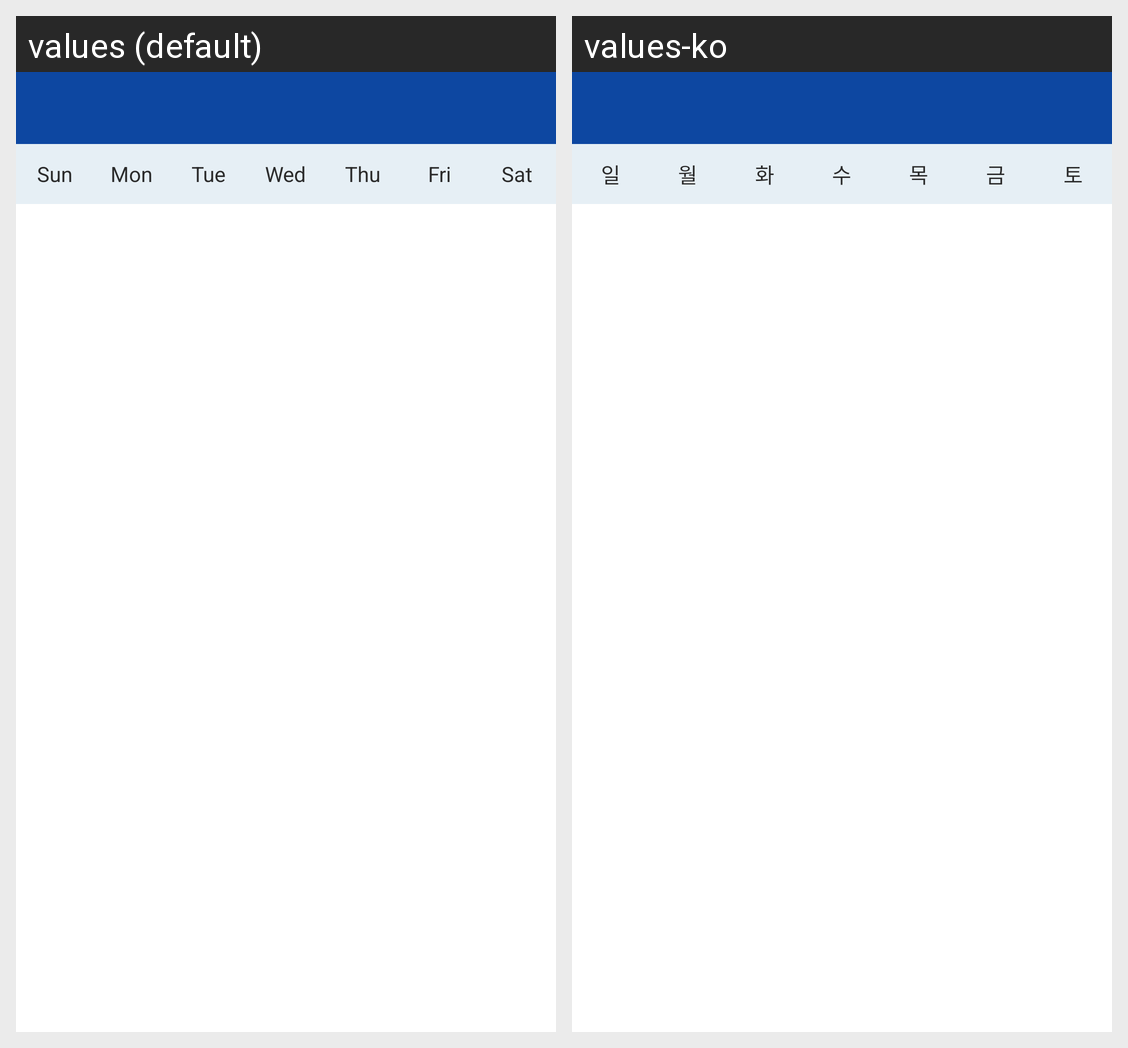

Locale-by-locale string values for the Android screen shown in this grid:
Android screen res/layout/view_calendar.xml rendered under 2 locales, left to right: values (default), values-ko. Device: Nexus 5 (rendered at 1080×1920; each locale shown at half size, 540×960, under a caption strip naming it); theme AppTheme.
Strings drawn on this screen, with the default value and each locale's value (text and hints the layout hard-codes, and strings that could not be matched under every locale, appear in the picture but are not listed):

sun
  values: Sun
  values-ko: 일

mon
  values: Mon
  values-ko: 월

tue
  values: Tue
  values-ko: 화

wed
  values: Wed
  values-ko: 수

thu
  values: Thu
  values-ko: 목

fri
  values: Fri
  values-ko: 금

sat
  values: Sat
  values-ko: 토
